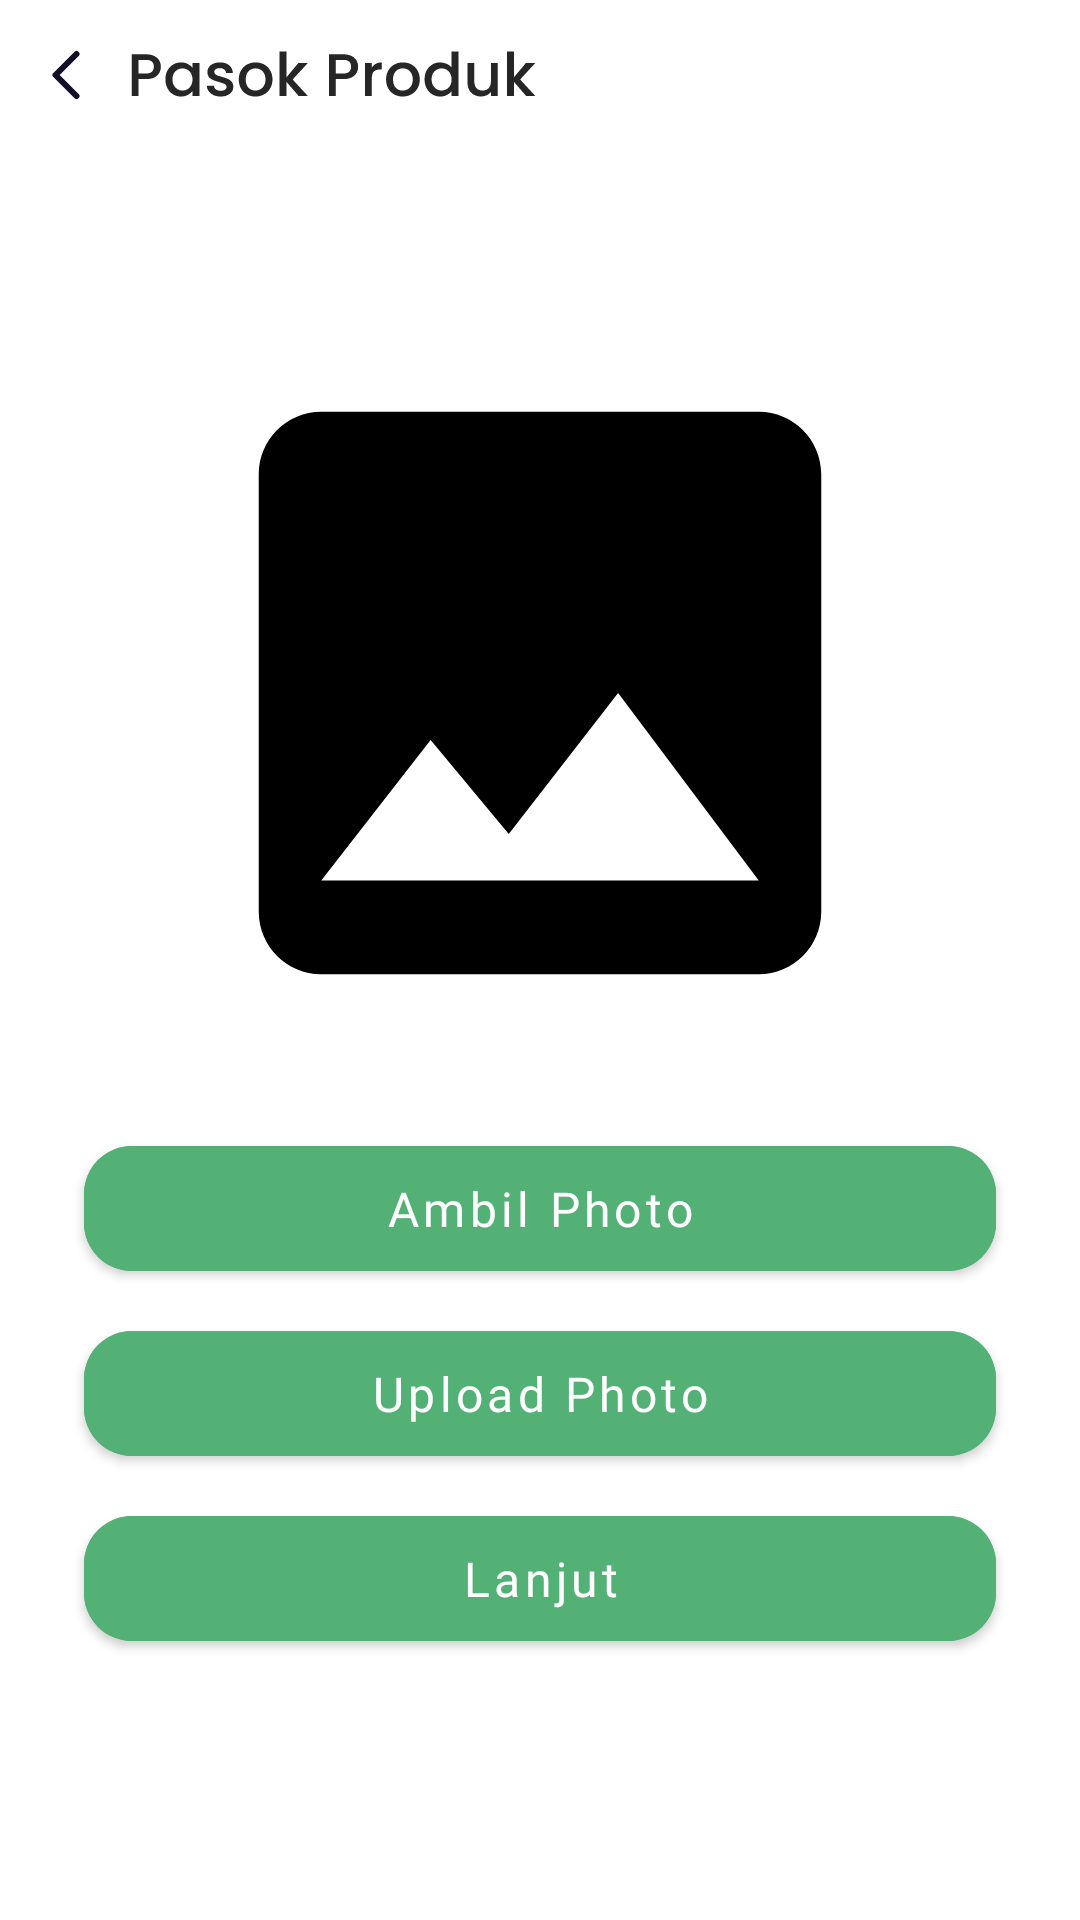

Layout XML and referenced resources for this Android screen:
<!-- AndroidManifest.xml: application theme Theme.Desabangkitandroid -->
<!-- res/layout/fragment_input_products_photo.xml -->
<?xml version="1.0" encoding="utf-8"?>
<androidx.constraintlayout.widget.ConstraintLayout xmlns:android="http://schemas.android.com/apk/res/android"
    xmlns:tools="http://schemas.android.com/tools"
    android:layout_width="match_parent"
    android:layout_height="match_parent"
    xmlns:app="http://schemas.android.com/apk/res-auto"
    tools:context=".ui.pages.products.InputProductsPhotoFragment">

    <ImageView
        android:id="@+id/ivBack"
        android:layout_width="wrap_content"
        android:layout_height="wrap_content"
        android:layout_marginTop="8dp"
        android:src="@drawable/ic_header_supply_products"
        app:layout_constraintStart_toStartOf="parent"
        app:layout_constraintTop_toTopOf="parent" />

    <ImageView
        android:id="@+id/iv_products_photo"
        android:layout_width="250dp"
        android:layout_height="250dp"
        android:layout_marginTop="64dp"
        android:scaleType="fitXY"
        android:src="@drawable/ic_photo"
        app:layout_constraintEnd_toEndOf="parent"
        app:layout_constraintStart_toStartOf="parent"
        app:layout_constraintTop_toBottomOf="@+id/ivBack" />

    <com.google.android.material.button.MaterialButton
        android:id="@+id/btnTakePhoto"
        android:layout_width="match_parent"
        android:layout_height="wrap_content"
        android:layout_marginTop="20dp"
        android:layout_marginHorizontal="28dp"
        android:fontFamily="@font/poppins_medium"
        android:backgroundTint="@color/fern"
        android:textSize="16sp"
        android:paddingHorizontal="16dp"
        android:paddingVertical="10dp"
        app:elevation="0dp"
        android:textAllCaps="false"
        app:cornerRadius="16dp"
        android:text="@string/take_photo"
        app:layout_constraintTop_toBottomOf="@+id/iv_products_photo" />

    <com.google.android.material.button.MaterialButton
        android:id="@+id/btnUploadPhoto"
        android:layout_width="match_parent"
        android:layout_height="wrap_content"
        android:layout_marginTop="8dp"
        android:layout_marginHorizontal="28dp"
        android:fontFamily="@font/poppins_medium"
        android:backgroundTint="@color/fern"
        android:textSize="16sp"
        android:textColor="@color/white"
        android:paddingHorizontal="16dp"
        android:paddingVertical="10dp"
        app:cornerRadius="16dp"
        app:elevation="0dp"
        android:textAllCaps="false"
        android:text="@string/upload_photo"
        app:layout_constraintTop_toBottomOf="@+id/btnTakePhoto" />

    <com.google.android.material.button.MaterialButton
        android:id="@+id/btnNext"
        android:layout_width="match_parent"
        android:layout_height="wrap_content"
        android:layout_marginTop="8dp"
        android:layout_marginHorizontal="28dp"
        android:fontFamily="@font/poppins_medium"
        android:backgroundTint="@color/fern"
        android:textSize="16sp"
        android:textColor="@color/white"
        android:paddingHorizontal="16dp"
        android:paddingVertical="10dp"
        app:cornerRadius="16dp"
        app:elevation="0dp"
        android:textAllCaps="false"
        android:text="@string/next"
        app:layout_constraintTop_toBottomOf="@+id/btnUploadPhoto" />

    <androidx.constraintlayout.widget.ConstraintLayout
        android:id="@+id/progressBar"
        android:background="@color/shadow_60"
        android:layout_width="match_parent"
        android:layout_height="match_parent"
        android:elevation="8dp"
        android:visibility="gone"
        android:orientation="vertical">

        <ProgressBar
            android:layout_width="76dp"
            android:layout_height="76dp"
            app:layout_constraintBottom_toBottomOf="parent"
            app:layout_constraintEnd_toEndOf="parent"
            app:layout_constraintStart_toStartOf="parent"
            app:layout_constraintTop_toTopOf="parent"
            android:elevation="8dp"
            android:layout_marginBottom="100dp"/>
    </androidx.constraintlayout.widget.ConstraintLayout>


</androidx.constraintlayout.widget.ConstraintLayout>
<!-- resources referenced by this layout -->
<resources>
  <color name="fern">#53B176</color>
  <color name="shadow_60">#99363636</color>
  <color name="white">#FFFFFFFF</color>
  <!-- drawable ic_header_supply_products: vector/xml drawable (drawable, 6630 chars, omitted) -->
  <!-- drawable ic_photo (drawable) -->
  <vector android:height="128dp" android:tint="#000000"
      android:viewportHeight="24" android:viewportWidth="24"
      android:width="128dp" xmlns:android="http://schemas.android.com/apk/res/android">
      <path android:fillColor="@android:color/white" android:pathData="M21,19V5c0,-1.1 -0.9,-2 -2,-2H5c-1.1,0 -2,0.9 -2,2v14c0,1.1 0.9,2 2,2h14c1.1,0 2,-0.9 2,-2zM8.5,13.5l2.5,3.01L14.5,12l4.5,6H5l3.5,-4.5z"/>
  </vector>
  <string name="next">Lanjut</string>
  <string name="take_photo">Ambil Photo</string>
  <string name="upload_photo">Upload Photo</string>
  <style name="Theme.Desabangkitandroid" parent="Theme.MaterialComponents.DayNight.DarkActionBar">
          
          <item name="colorPrimary">@color/fern</item>
          <item name="colorPrimaryVariant">@color/fern</item>
          <item name="colorOnPrimary">@color/white</item>
          
          <item name="colorSecondary">@color/teal_200</item>
          <item name="colorSecondaryVariant">@color/teal_700</item>
          <item name="colorOnSecondary">@color/black</item>
          
          <item name="android:statusBarColor" tools:targetApi="l">?attr/colorPrimaryVariant</item>
          
      </style>
  <color name="teal_200">#FF03DAC5</color>
  <color name="teal_700">#FF018786</color>
  <color name="black">#FF000000</color>
</resources>
